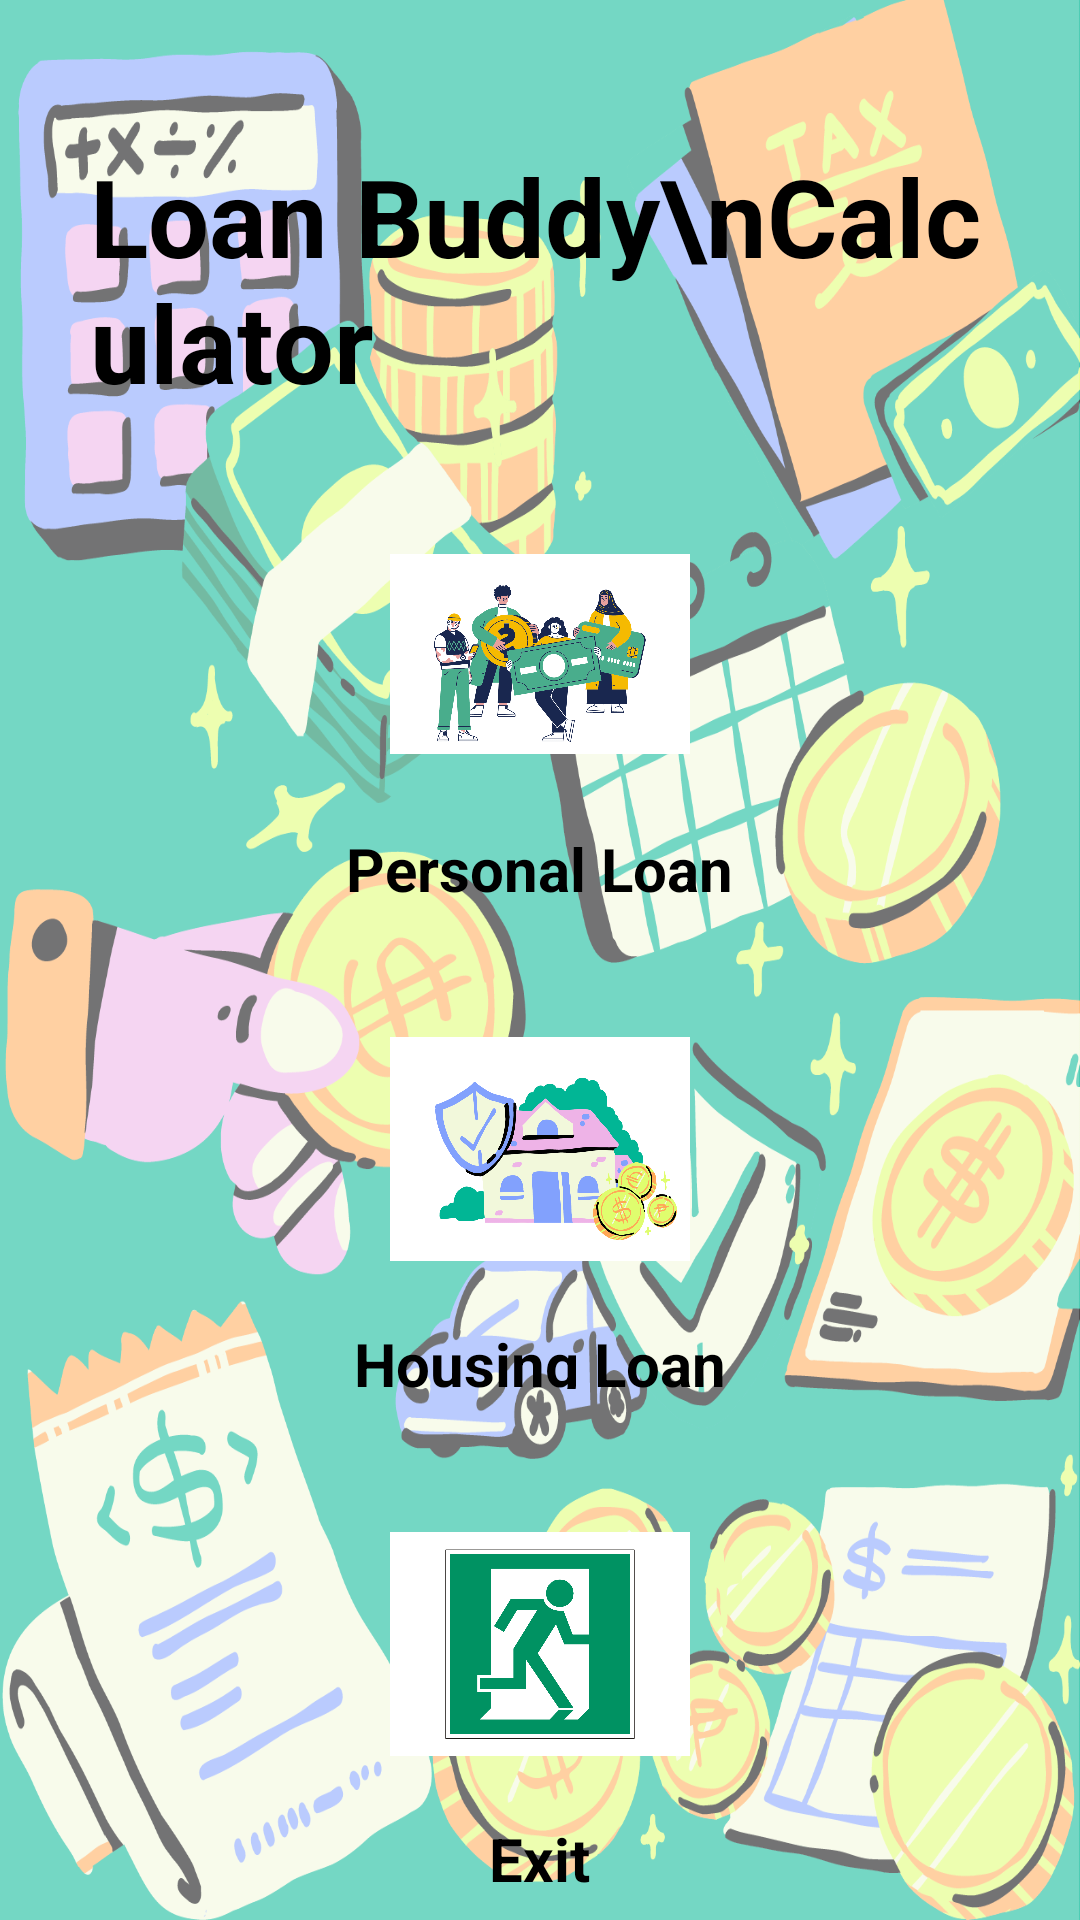

The Android layout XML behind this screen, and the referenced resources:
<!-- AndroidManifest.xml: application theme Theme.LoanBuddyCalculator -->
<!-- res/layout/activity_main.xml -->
<FrameLayout
    xmlns:android="http://schemas.android.com/apk/res/android"
    xmlns:app="http://schemas.android.com/apk/res-auto"
    xmlns:tools="http://schemas.android.com/tools"
    android:layout_width="match_parent"
    android:layout_height="match_parent"
    android:background="@drawable/background2"
    tools:context=".MainActivity">

    
    <LinearLayout
        android:layout_width="match_parent"
        android:layout_height="match_parent"
        android:orientation="vertical"
        android:gravity="center"
        android:paddingTop="16dp">

        <TextView
            android:layout_width="wrap_content"
            android:layout_height="wrap_content"
            android:layout_marginTop="30dp"
            android:layout_marginStart="30dp"
            android:layout_marginEnd="30dp"
            android:textSize="36sp"
            android:textStyle="bold"
            android:textColor="#000000"
            android:text="Loan Buddy\nCalculator"/>

        <LinearLayout
            android:layout_width="match_parent"
            android:layout_height="wrap_content"
            android:orientation="vertical"
            android:gravity="center"
            android:layout_marginTop="20dp">

            <LinearLayout
                android:layout_width="320dp"
                android:layout_height="150dp"
                android:gravity="center"
                android:padding="10dp"
                android:id="@+id/personalLoan"
                android:background="@drawable/round"
                android:orientation="vertical">

                <ImageView
                    android:layout_width="100dp"
                    android:layout_height="100dp"
                    android:src="@drawable/personalloan"/>

                <TextView
                    android:layout_width="wrap_content"
                    android:layout_height="wrap_content"
                    android:layout_marginTop="8dp"
                    android:gravity="center"
                    android:text="Personal Loan"
                    android:textColor="#000000"
                    android:textSize="20sp"
                    android:textStyle="bold" />

            </LinearLayout>

            <LinearLayout
                android:layout_width="320dp"
                android:layout_height="150dp"
                android:gravity="center"
                android:padding="10dp"
                android:layout_marginTop="15dp"
                android:id="@+id/housingLoan"
                android:background="@drawable/round"
                android:orientation="vertical">

                <ImageView
                    android:layout_width="100dp"
                    android:layout_height="100dp"
                    android:src="@drawable/housingloan" />

                <TextView
                    android:layout_width="wrap_content"
                    android:layout_height="wrap_content"
                    android:layout_marginTop="8dp"
                    android:gravity="center"
                    android:text="Housing Loan"
                    android:textColor="#000000"
                    android:textSize="20sp"
                    android:textStyle="bold" />

            </LinearLayout>

            <LinearLayout
                android:layout_width="320dp"
                android:layout_height="150dp"
                android:gravity="center"
                android:padding="10dp"
                android:layout_marginTop="15dp"
                android:id="@+id/exitButton"
                android:background="@drawable/round"
                android:orientation="vertical">

                <ImageView
                    android:layout_width="100dp"
                    android:layout_height="100dp"
                    android:src="@drawable/exit"/>

                <TextView
                    android:layout_width="wrap_content"
                    android:layout_height="wrap_content"
                    android:layout_marginTop="8dp"
                    android:gravity="center"
                    android:text="Exit"
                    android:textColor="#000000"
                    android:textSize="20sp"
                    android:textStyle="bold" />

            </LinearLayout>

        </LinearLayout>

    </LinearLayout>

    
    <ImageView
        android:id="@+id/userGuideIcon"
        android:layout_width="50dp"
        android:layout_height="50dp"
        android:src="@drawable/userguideicon"
    android:contentDescription="User Guide Icon"
    android:layout_gravity="end|top"
    android:layout_marginTop="16dp"
    android:layout_marginEnd="16dp"
    android:padding="4dp"
    android:scaleType="centerInside"
    android:background="?attr/selectableItemBackgroundBorderless"
    android:clickable="true" />

</FrameLayout>
<!-- resources referenced by this layout -->
<resources>
  <!-- drawable background2: png bitmap (drawable, 511130 bytes) -->
  <!-- drawable exit: png bitmap (drawable, 32904 bytes) -->
  <!-- drawable housingloan: png bitmap (drawable, 162189 bytes) -->
  <!-- drawable personalloan: png bitmap (drawable, 213580 bytes) -->
  <style name="Theme.LoanBuddyCalculator" parent="Base.Theme.LoanBuddyCalculator" />
  <style name="Base.Theme.LoanBuddyCalculator" parent="Theme.Material3.DayNight.NoActionBar">
          
          
      </style>
</resources>
